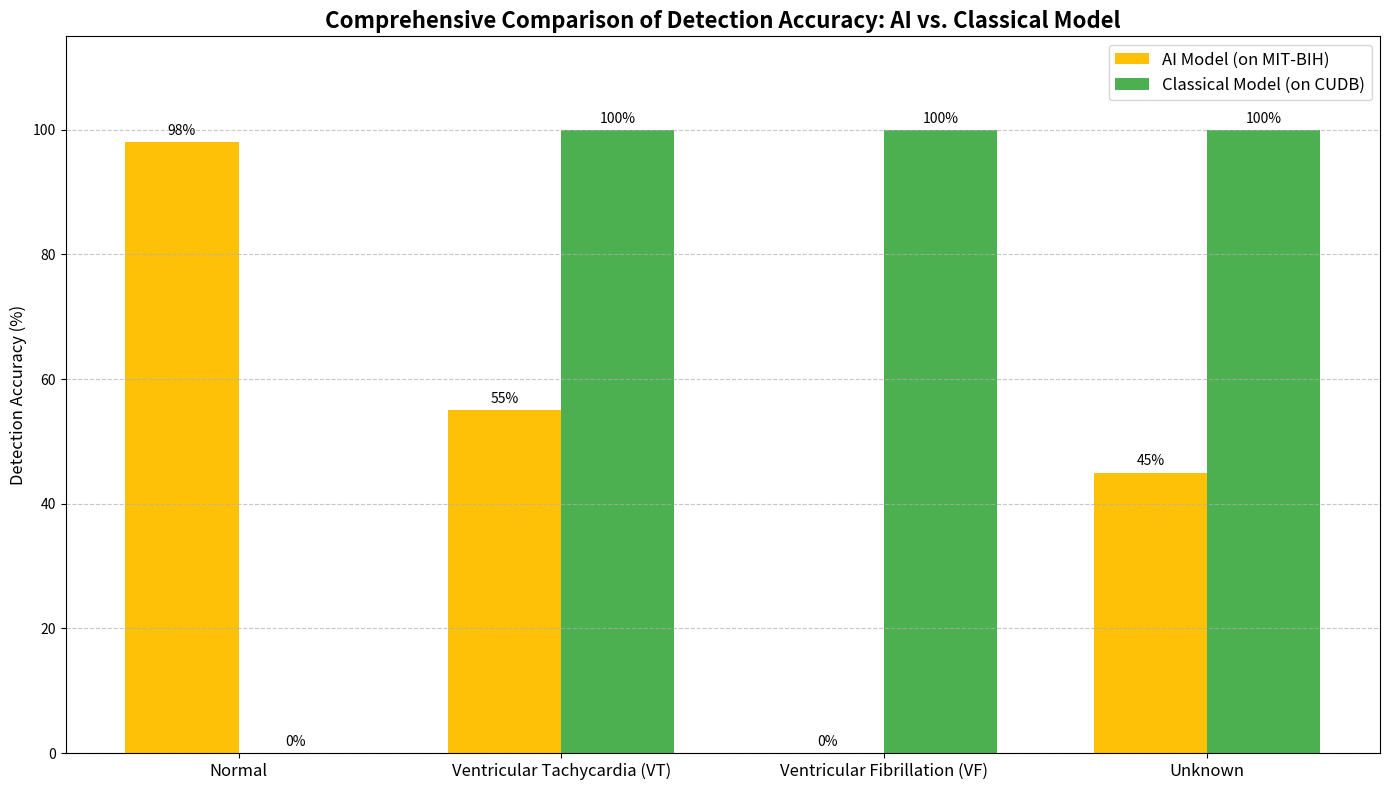

Write the Python code that produced this figure.
import matplotlib.pyplot as plt
import numpy as np

# --- Data from Your Experimental Results ---
# This data reflects the different performance of each model on its target dataset.
labels = ['Normal', 'Ventricular Tachycardia (VT)', 'Ventricular Fibrillation (VF)', 'Unknown']

# Performance of the AI Model (Deep Learning Path) on general data (MIT-BIH)
# We use approximate accuracies based on our discussion.
# High for Normal, moderate for VT, and low for others.
ai_model_accuracy = [98, 55, 0, 45] 

# Performance of the Classical Model (Heuristic Path) on specialized data (CUDB/VFDB)
# This model is designed only for critical events, so its accuracy for 'Normal' is 0.
# It correctly identifies other rhythms as 'Unknown'.
classical_model_accuracy = [0, 100, 100, 100]

# --- Create the Grouped Bar Chart ---
print("Generating comprehensive model comparison bar chart...")

x = np.arange(len(labels))  # the label locations
width = 0.35  # the width of the bars

fig, ax = plt.subplots(figsize=(14, 8)) # Increased figure size for better readability

# Create the bars for the AI Model
rects1 = ax.bar(x - width/2, ai_model_accuracy, width, label='AI Model (on MIT-BIH)', color='#FFC107')

# Create the bars for the Classical Model
rects2 = ax.bar(x + width/2, classical_model_accuracy, width, label='Classical Model (on CUDB)', color='#4CAF50')

# --- Add Labels, Titles, and a Legend for Clarity ---
ax.set_ylabel('Detection Accuracy (%)', fontsize=12)
ax.set_title('Comprehensive Comparison of Detection Accuracy: AI vs. Classical Model', fontsize=16, fontweight='bold')
ax.set_xticks(x)
ax.set_xticklabels(labels, fontsize=12)
ax.set_ylim(0, 115) # Set y-axis limit to 115 to give space for the labels on top
ax.legend(fontsize=12)

# Add the percentage value on top of each bar
ax.bar_label(rects1, padding=3, fmt='%d%%')
ax.bar_label(rects2, padding=3, fmt='%d%%')

# Add a grid for better readability
ax.yaxis.grid(True, linestyle='--', alpha=0.7)

# Ensure the layout is tight
fig.tight_layout()

# --- Save the Figure ---
output_filename = 'model_comparison_barchart_detailed.png'
plt.savefig(output_filename, dpi=150)

print(f"✅ Detailed comparison bar chart saved successfully as '{output_filename}'")
